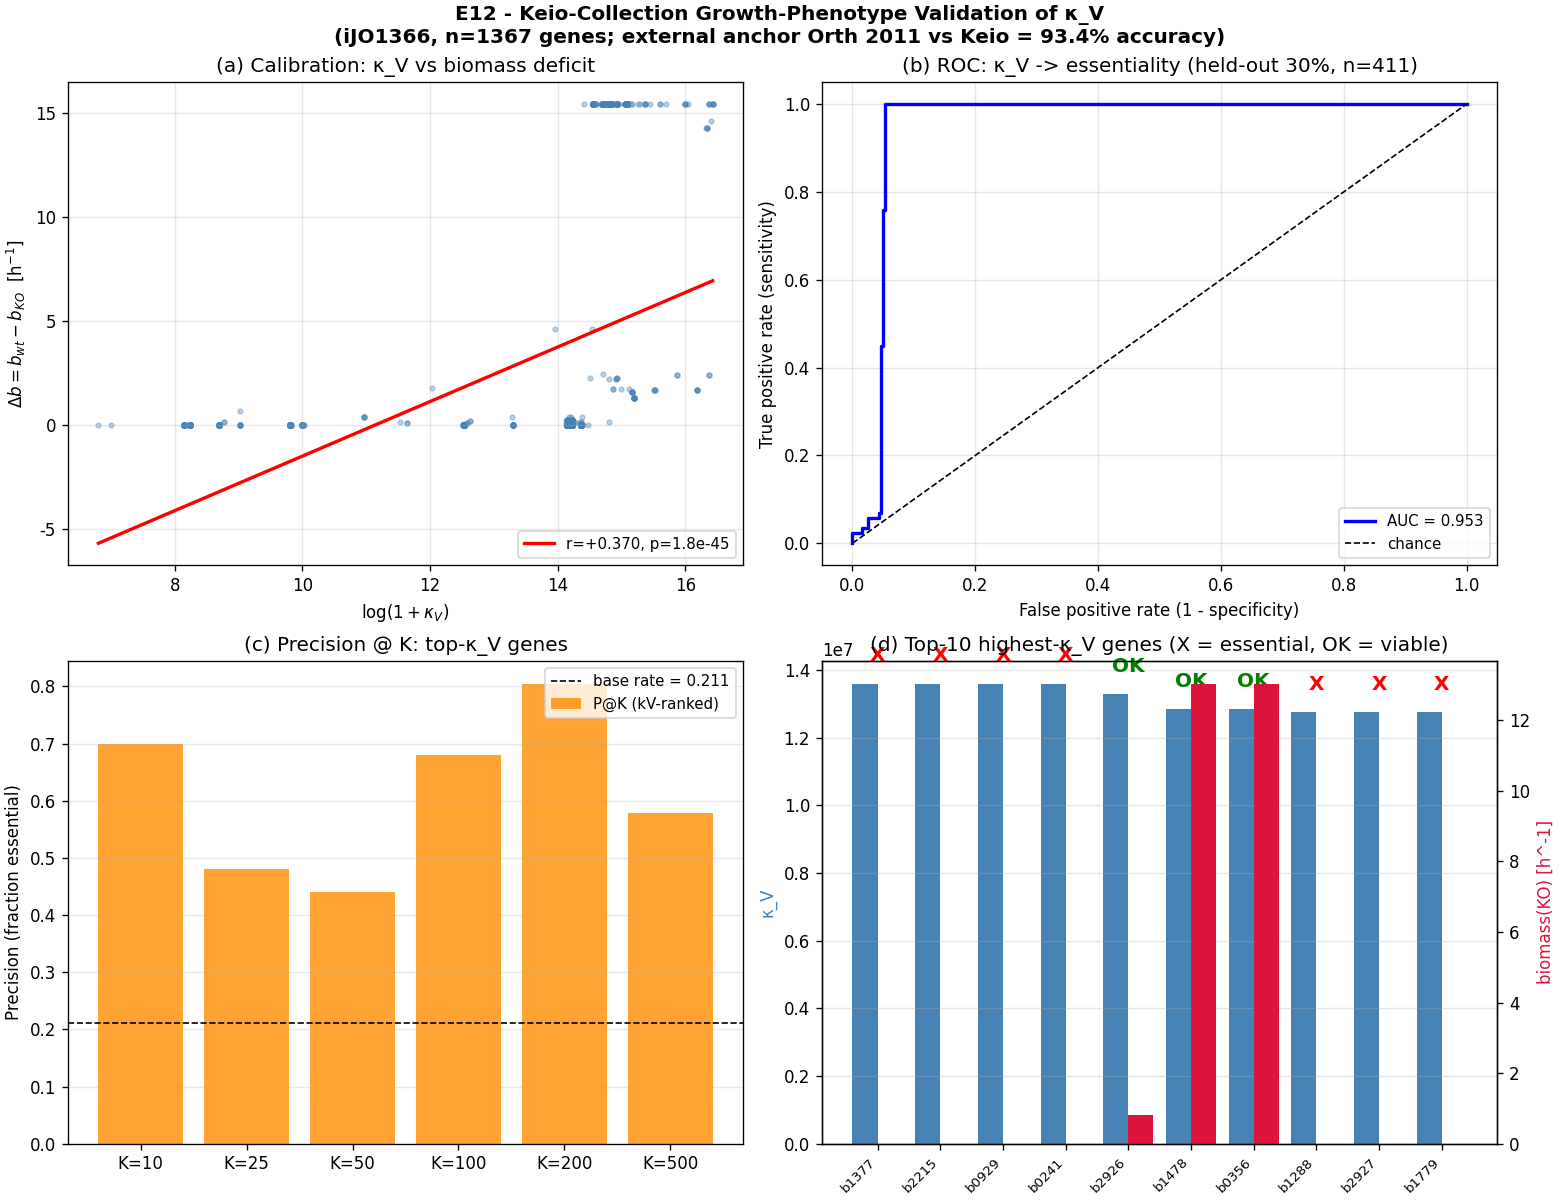

Data behind this chart, as committed beside it:
gene_id, gene_name, n_gpr_rxns, n_changed, b_wt, b_ko, delta_b, y_essential, kV
b1377, , 270, 455, 15.44, 0.0, 15.44, 1, 13601064
b2215, , 271, 455, 15.44, 0.0, 15.44, 1, 13601064
b0929, , 271, 455, 15.44, 0.0, 15.44, 1, 13601064
b0241, , 270, 455, 15.44, 0.0, 15.44, 1, 13601064
b4034, , 6, 8, 15.44, 15.44, -5.5067062021407764e-14, 0, 18317
b4033, , 6, 8, 15.44, 15.44, 7.993605777301127e-14, 0, 18317
b4032, , 6, 8, 15.44, 15.44, 7.993605777301127e-14, 0, 18317
b4035, , 6, 8, 15.44, 15.44, 7.993605777301127e-14, 0, 18317
b4036, , 7, 6, 15.44, 15.44, 7.993605777301127e-14, 0, 18117
b4213, , 8, 6, 15.44, 15.44, 7.993605777301127e-14, 0, 18117
b2835, , 21, 6, 15.44, 15.44, 7.993605777301127e-14, 0, 18117
b2836, , 23, 469, 15.44, 15.05, 0.3937, 0, 58238
b3553, , 10, 6, 15.44, 15.44, -2.4158453015843406e-13, 0, 18117
b1134, , 2, 6, 15.44, 15.44, 9.592326932761353e-14, 0, 18117
b0446, , 2, 6, 15.44, 15.44, 9.592326932761353e-14, 0, 18117
b1009, , 1, 6, 15.44, 15.44, 9.592326932761353e-14, 0, 18117
b0954, , 13, 6, 15.44, 15.44, 9.592326932761353e-14, 0, 18117
b0180, , 14, 448, 15.44, 0.0, 15.44, 1, 2111095
b0347, , 2, 6, 15.44, 15.44, 3.2507330161024584e-13, 0, 18117
b3580, , 2, 6, 15.44, 15.44, 7.638334409421077e-14, 0, 18117
b1093, , 14, 448, 15.44, 1.5610721400768961e-15, 15.44, 1, 2111095
b2323, , 13, 448, 15.44, 0.0, 15.44, 1, 2111095
b1095, , 9, 448, 15.44, 0.0, 15.44, 1, 2111095
b1397, , 2, 6, 15.44, 15.44, -5.5067062021407764e-14, 0, 18117
b1245, , 2, 6, 15.44, 15.44, 3.8902214782865485e-13, 0, 18117
b1244, , 2, 6, 15.44, 15.44, 3.8902214782865485e-13, 0, 18117
b1329, , 1, 6, 15.44, 15.44, 3.8902214782865485e-13, 0, 18117
b1246, , 2, 6, 15.44, 15.44, 3.8902214782865485e-13, 0, 18117
b1247, , 2, 6, 15.44, 15.44, 3.8902214782865485e-13, 0, 18117
b1386, , 3, 6, 15.44, 15.44, 3.8902214782865485e-13, 0, 18117
b0004, , 2, 448, 15.44, 2.227795538726025e-14, 15.44, 1, 2111095
b1192, , 4, 6, 15.44, 15.44, -1.5276668818842154e-13, 0, 18117
b1243, , 1, 6, 15.44, 15.44, 3.8902214782865485e-13, 0, 18117
b4266, , 1, 6, 15.44, 15.44, 3.8902214782865485e-13, 0, 18117
b4265, , 3, 6, 15.44, 15.44, 3.8902214782865485e-13, 0, 18117
b0159, , 3, 448, 15.44, 3.262664944439995e-15, 15.44, 1, 2111095
b3197, , 1, 448, 15.44, 0.0, 15.44, 1, 2111095
b2708, , 1, 448, 15.44, 0.0, 15.44, 1, 2111095
b1094, , 26, 448, 15.44, 0.0, 15.44, 1, 2111095
b4481, , 1, 6, 15.44, 15.44, -1.7763568394002505e-15, 0, 18117
b1927, , 1, 6, 15.44, 15.44, -2.504663143554353e-13, 0, 18117
b3571, , 1, 6, 15.44, 15.44, -2.504663143554353e-13, 0, 18117
b2901, , 1, 6, 15.44, 15.44, -2.504663143554353e-13, 0, 18117
b1302, , 1, 6, 15.44, 15.44, -2.504663143554353e-13, 0, 18117
b2662, , 1, 6, 15.44, 15.44, -2.504663143554353e-13, 0, 18117
b1444, , 1, 6, 15.44, 15.44, -2.504663143554353e-13, 0, 18117
b2663, , 1, 6, 15.44, 15.44, -2.504663143554353e-13, 0, 18117
b2222, , 3, 6, 15.44, 15.44, -2.504663143554353e-13, 0, 18117
b2221, , 3, 6, 15.44, 15.44, -2.504663143554353e-13, 0, 18117
b2224, , 1, 469, 15.44, 15.05, 0.3937, 0, 58238
b2342, , 8, 469, 15.44, 15.05, 0.3937, 0, 58238
b3845, , 8, 469, 15.44, 15.05, 0.3937, 0, 58238
b2223, , 3, 6, 15.44, 15.44, 1.3855583347321954e-13, 0, 18117
b1241, , 2, 462, 15.44, 13.04, 2.408, 0, 7836942
b0351, , 1, 462, 15.44, 13.04, 2.408, 0, 7836942
s0001, , 39, 499, 15.44, 2.6290871209597894e-12, 15.44, 1, 9303576
b1463, , 1, 16, 15.44, 15.44, -1.2434497875801753e-14, 0, 1381161
b1993, , 2, 16, 15.44, 15.44, 3.019806626980426e-13, 0, 1381161
b2316, , 1, 455, 15.44, 3.598532595380045e-15, 15.44, 1, 2557561
b3255, , 1, 455, 15.44, 0.0, 15.44, 1, 2557561
... 1,307 more rows
